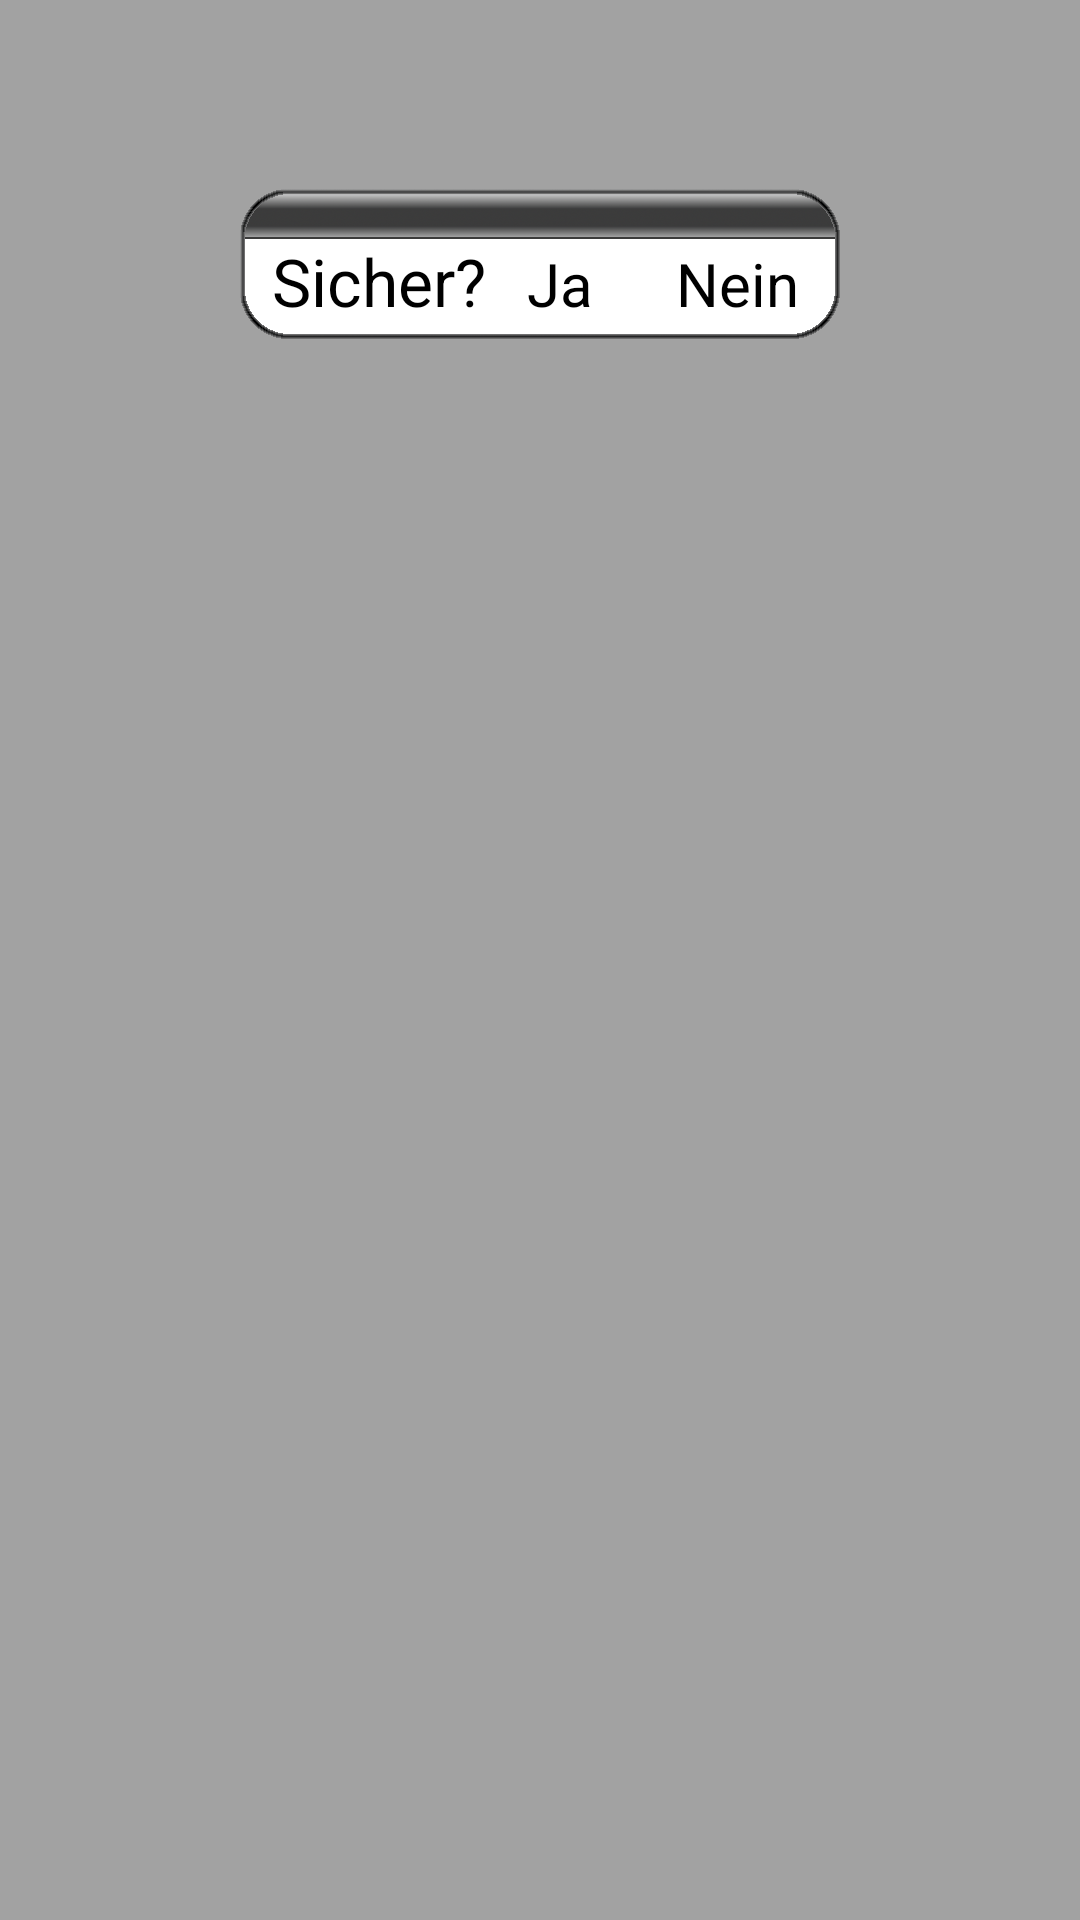

Reconstruct the res/layout file that produces this screen, plus the resources it refers to.
<!-- AndroidManifest.xml: activity theme TranslucentGreen -->
<!-- res/layout/activity_sure.xml -->
<RelativeLayout xmlns:android="http://schemas.android.com/apk/res/android"
    xmlns:tools="http://schemas.android.com/tools"
    android:layout_width="match_parent"
    android:layout_height="match_parent"
    android:paddingBottom="@dimen/activity_vertical_margin"
    android:paddingLeft="@dimen/activity_horizontal_margin"
    android:paddingRight="@dimen/activity_horizontal_margin"
    android:paddingTop="@dimen/activity_vertical_margin"
    tools:context="company.fabianwigger.meinequittung.SureActivity" >

    <LinearLayout
        android:id="@+id/linearLayout1"
        android:layout_width="wrap_content"
        android:layout_height="wrap_content"
        android:layout_alignParentTop="true"
        android:layout_centerHorizontal="true"
        android:layout_marginTop="63dp"
        android:layout_weight="0.63"
        android:background="@drawable/newfolder"
        android:orientation="horizontal" >

        <TextView
            android:id="@+id/textView2"
            android:layout_width="wrap_content"
            android:layout_height="wrap_content"
            android:text="  Sicher?"
            android:textAppearance="?android:attr/textAppearanceLarge"
            android:textColor="#000000" />

        <Button
            android:id="@+id/button5"
            style="?android:attr/buttonStyleSmall"
            android:layout_width="wrap_content"
            android:layout_height="wrap_content"
            android:layout_weight="0.36"
            android:background="@null"
            android:gravity="center_vertical|center_horizontal|bottom"
            android:height="45dp"
            android:text="Ja"
            android:textSize="20sp" />

        <Button
            android:id="@+id/button1"
            style="?android:attr/buttonStyleSmall"
            android:layout_width="wrap_content"
            android:layout_height="wrap_content"
            android:layout_weight="0.36"
            android:background="@null"
            android:gravity="center_vertical|center_horizontal|bottom"
            android:height="45dp"
            android:text="Nein"
            android:textSize="20sp" />
    </LinearLayout>

</RelativeLayout>
<!-- resources referenced by this layout -->
<resources>
  <!-- drawable newfolder: png bitmap (drawable-xxhdpi, 13730 bytes) -->
  <style name="TranslucentGreen" parent="android:Theme.Translucent.NoTitleBar">
          <item name="android:windowBackground">@color/transparent_green_color</item>
      </style>
  <color name="transparent_green_color">#BB808080</color>
</resources>
